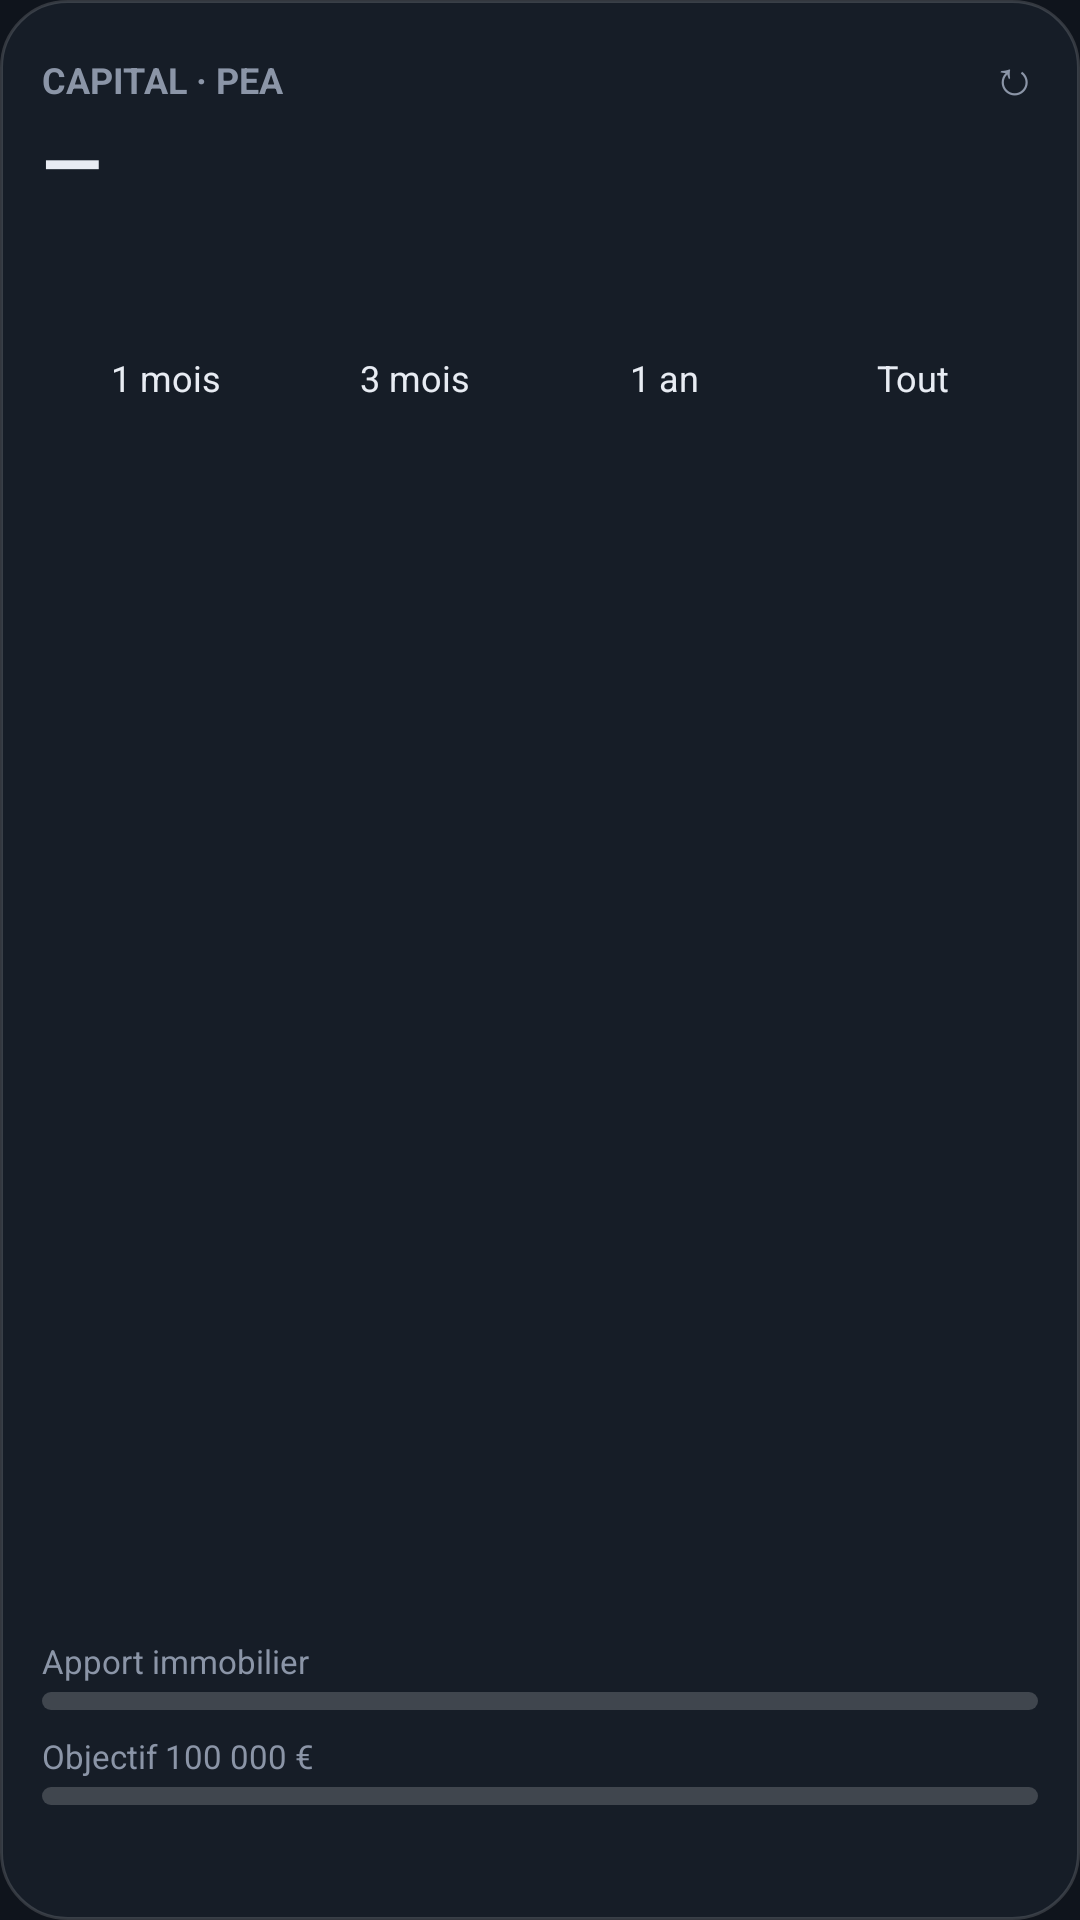

This screen was rendered from an Android layout file. Write that file and the resources it references.
<!-- AndroidManifest.xml: application theme AppTheme -->
<!-- res/layout/widget_dash.xml -->
<?xml version="1.0" encoding="utf-8"?>
<LinearLayout xmlns:android="http://schemas.android.com/apk/res/android"
    android:id="@+id/w_root" android:layout_width="match_parent" android:layout_height="match_parent"
    android:orientation="vertical" android:padding="14dp" android:background="@drawable/widget_bg">
    <LinearLayout android:layout_width="match_parent" android:layout_height="wrap_content" android:orientation="horizontal">
        <TextView android:layout_width="0dp" android:layout_weight="1" android:layout_height="wrap_content"
            android:text="CAPITAL · PEA" android:textColor="@color/muted" android:textSize="12sp" android:textStyle="bold"/>
        <TextView android:id="@+id/w_refresh" android:layout_width="wrap_content" android:layout_height="wrap_content"
            android:text="↻" android:textColor="@color/muted" android:textSize="16sp" android:paddingStart="10dp"/>
    </LinearLayout>
    <TextView android:id="@+id/w_value" android:layout_width="wrap_content" android:layout_height="wrap_content"
        android:text="—" android:textColor="@color/ink" android:textSize="26sp" android:textStyle="bold" android:maxLines="1"/>
    <TextView android:id="@+id/w_day" android:layout_width="wrap_content" android:layout_height="wrap_content"
        android:textColor="@color/gain" android:textSize="13sp" android:maxLines="1"/>
    <LinearLayout android:layout_width="match_parent" android:layout_height="wrap_content" android:orientation="horizontal">
        <TextView android:id="@+id/w_gain" android:layout_width="0dp" android:layout_weight="1" android:layout_height="wrap_content"
            android:textColor="@color/muted" android:textSize="11sp" android:maxLines="1"/>
        <TextView android:id="@+id/w_at" android:layout_width="wrap_content" android:layout_height="wrap_content"
            android:textColor="@color/muted" android:textSize="10sp" android:maxLines="1"/>
    </LinearLayout>
    <TextView android:id="@+id/w_rv" android:layout_width="match_parent" android:layout_height="wrap_content" android:paddingTop="8dp"
        android:textColor="@color/ink" android:textSize="13sp" android:maxLines="1" android:ellipsize="end" android:visibility="gone"/>
    <LinearLayout android:layout_width="match_parent" android:layout_height="wrap_content" android:orientation="horizontal" android:paddingTop="10dp">
        <TextView android:id="@+id/w_p0" android:layout_width="0dp" android:layout_weight="1" android:layout_height="wrap_content" android:gravity="center" android:paddingTop="4dp" android:paddingBottom="4dp" android:text="1 mois" android:textColor="@color/ink" android:textSize="12sp" android:background="@drawable/chip_off"/>
        <TextView android:id="@+id/w_p1" android:layout_width="0dp" android:layout_weight="1" android:layout_height="wrap_content" android:gravity="center" android:paddingTop="4dp" android:paddingBottom="4dp" android:text="3 mois" android:textColor="@color/ink" android:textSize="12sp" android:background="@drawable/chip_off"/>
        <TextView android:id="@+id/w_p2" android:layout_width="0dp" android:layout_weight="1" android:layout_height="wrap_content" android:gravity="center" android:paddingTop="4dp" android:paddingBottom="4dp" android:text="1 an" android:textColor="@color/ink" android:textSize="12sp" android:background="@drawable/chip_off"/>
        <TextView android:id="@+id/w_p3" android:layout_width="0dp" android:layout_weight="1" android:layout_height="wrap_content" android:gravity="center" android:paddingTop="4dp" android:paddingBottom="4dp" android:text="Tout" android:textColor="@color/ink" android:textSize="12sp" android:background="@drawable/chip_off"/>
    </LinearLayout>
    <TextView android:id="@+id/w_per" android:layout_width="match_parent" android:layout_height="wrap_content" android:paddingTop="6dp"
        android:textColor="@color/muted" android:textSize="11sp" android:maxLines="1"/>
    <ImageView android:id="@+id/w_chart" android:layout_width="match_parent" android:layout_height="0dp" android:layout_weight="1"
        android:minHeight="70dp" android:layout_marginTop="4dp" android:scaleType="fitXY" android:contentDescription="Évolution du PEA"/>
    <LinearLayout android:layout_width="match_parent" android:layout_height="wrap_content" android:id="@+id/w_ap_row" android:orientation="vertical" android:paddingTop="8dp">
        <LinearLayout android:layout_width="match_parent" android:layout_height="wrap_content" android:orientation="horizontal">
            <TextView android:layout_width="0dp" android:layout_weight="1" android:layout_height="wrap_content" android:text="Apport immobilier" android:textColor="@color/muted" android:textSize="11sp"/>
            <TextView android:id="@+id/w_ap" android:layout_width="wrap_content" android:layout_height="wrap_content" android:textColor="@color/ink" android:textSize="11sp" android:maxLines="1"/>
        </LinearLayout>
        <ProgressBar android:id="@+id/w_ap_bar" style="@android:style/Widget.ProgressBar.Horizontal" android:layout_width="match_parent" android:layout_height="6dp" android:layout_marginTop="3dp" android:max="100" android:progressDrawable="@drawable/bar"/>
    </LinearLayout>
    <LinearLayout android:layout_width="match_parent" android:layout_height="wrap_content" android:id="@+id/w_ms_row" android:orientation="vertical" android:paddingTop="8dp">
        <LinearLayout android:layout_width="match_parent" android:layout_height="wrap_content" android:orientation="horizontal">
            <TextView android:layout_width="0dp" android:layout_weight="1" android:layout_height="wrap_content" android:text="Objectif 100 000 €" android:textColor="@color/muted" android:textSize="11sp"/>
            <TextView android:id="@+id/w_ms" android:layout_width="wrap_content" android:layout_height="wrap_content" android:textColor="@color/ink" android:textSize="11sp" android:maxLines="1"/>
        </LinearLayout>
        <ProgressBar android:id="@+id/w_ms_bar" style="@android:style/Widget.ProgressBar.Horizontal" android:layout_width="match_parent" android:layout_height="6dp" android:layout_marginTop="3dp" android:max="100" android:progressDrawable="@drawable/bar"/>
    </LinearLayout>
    <TextView android:id="@+id/w_next" android:layout_width="match_parent" android:layout_height="wrap_content" android:paddingTop="8dp" android:textColor="@color/accent" android:textSize="12sp" android:maxLines="2"/>
    <TextView android:id="@+id/w_alert" android:layout_width="match_parent" android:layout_height="wrap_content" android:paddingTop="4dp" android:textColor="#F0B45A" android:textSize="11sp" android:maxLines="2" android:visibility="gone"/>
</LinearLayout>
<!-- resources referenced by this layout -->
<resources>
  <color name="accent">#6EA8FE</color>
  <color name="gain">#3FBF8F</color>
  <color name="ink">#E8ECF3</color>
  <color name="muted">#8B95A7</color>
  <!-- drawable bar (drawable) -->
  <?xml version="1.0" encoding="utf-8"?>
  <layer-list xmlns:android="http://schemas.android.com/apk/res/android">
      <item android:id="@android:id/background"><shape><solid android:color="#2EFFFFFF"/><corners android:radius="3dp"/></shape></item>
      <item android:id="@android:id/progress"><clip><shape><solid android:color="@color/accent"/><corners android:radius="3dp"/></shape></clip></item>
  </layer-list>
  <!-- drawable widget_bg (drawable) -->
  <?xml version="1.0" encoding="utf-8"?>
  <shape xmlns:android="http://schemas.android.com/apk/res/android" android:shape="rectangle">
      <solid android:color="#F2171E29"/>
      <corners android:radius="22dp"/>
      <stroke android:width="1dp" android:color="#26FFFFFF"/>
  </shape>
  <style name="AppTheme" parent="android:Theme.Material.NoActionBar">
          <item name="android:windowBackground">@color/bg</item>
          <item name="android:statusBarColor">@color/bg</item>
          <item name="android:navigationBarColor">@color/bg</item>
          <item name="android:colorAccent">@color/accent</item>
      </style>
  <color name="bg">#0F141C</color>
</resources>
